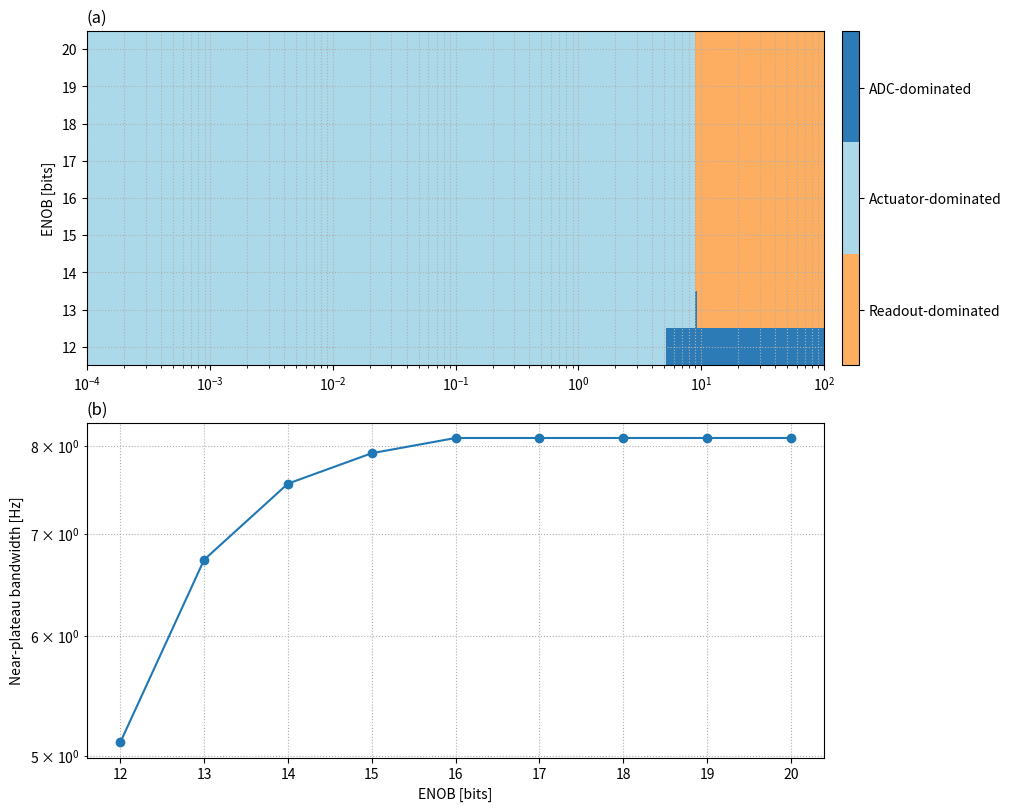

This figure's Python source:
import numpy as np
import matplotlib.pyplot as plt
from matplotlib.colors import ListedColormap

# -----------------------------
# Parameters
# -----------------------------
ENOB = np.arange(12, 21)
f = np.logspace(-4, 2, 600)

# Reference noise levels (nominal, consistent with previous figures)
S_th = 2e-11                 # thermal (Brownian) ASD [m s^-2 / sqrt(Hz)]
S_act = 1e-9                 # actuator / feedback ASD floor

def S_adc(f, enob):
    # ADC + quantization noise, ENOB-dependent
    # NOTE: use float base to allow negative exponents safely
    return 3e-11 * np.power(2.0, 16 - enob) * (1.0 + (f / 5.0)**2)

def S_readout(f):
    # readout noise with low-frequency floor and high-frequency rise
    return 5e-13 * (1.0 + (f / 0.2)**2)

# -----------------------------
# (a) Regime map
# -----------------------------
regime = np.zeros((len(ENOB), len(f)))

for i, enob in enumerate(ENOB):
    Sadc = S_adc(f, enob)
    Sro = S_readout(f)
    Stack = np.vstack([
        Sro,                     # readout
        S_act * np.ones_like(f), # actuator
        Sadc                     # ADC
    ])
    regime[i, :] = np.argmax(Stack, axis=0)

cmap = ListedColormap([
    "#fdae61",  # readout-dominated
    "#abd9e9",  # actuator-dominated
    "#2c7bb6"   # ADC-dominated
])

# -----------------------------
# (b) Near-plateau bandwidth (MODIFIED PART)
# -----------------------------
# Practical metric: bandwidth over which the total self-noise stays within
# a factor beta of the minimum achievable plateau (not of the thermal limit).
beta = 1.3
bandwidth = []

for enob in ENOB:
    Stot = np.sqrt(
        S_th**2 +
        S_act**2 +
        S_readout(f)**2 +
        S_adc(f, enob)**2
    )
    S_plateau = np.min(Stot)
    idx = np.where(Stot <= beta * S_plateau)[0]
    bandwidth.append(f[idx[-1]] if len(idx) > 0 else np.nan)

bandwidth = np.array(bandwidth)

# -----------------------------
# Plot
# -----------------------------
fig, axs = plt.subplots(2, 1, figsize=(10, 8), constrained_layout=True)

# (a) Regime map
im = axs[0].pcolormesh(
    f, ENOB, regime,
    shading="auto",
    cmap=cmap
)
axs[0].set_xscale("log")
axs[0].set_ylabel("ENOB [bits]")
axs[0].set_title("(a)", loc="left")
axs[0].set_yticks(ENOB)

cbar = fig.colorbar(im, ax=axs[0], pad=0.01)
cbar.set_ticks([0.33, 1.0, 1.66])
cbar.set_ticklabels([
    "Readout-dominated",
    "Actuator-dominated",
    "ADC-dominated"
])

axs[0].grid(True, which="both", ls=":", lw=0.8)

# (b) Near-plateau bandwidth
axs[1].plot(ENOB, bandwidth, marker="o")
axs[1].set_xlabel("ENOB [bits]")
axs[1].set_ylabel("Near-plateau bandwidth [Hz]")
axs[1].set_yscale("log")
axs[1].set_title("(b)", loc="left")
axs[1].grid(True, which="both", ls=":", lw=0.8)

plt.savefig("Figure7_design_regime_map.png", dpi=300)
plt.show()
